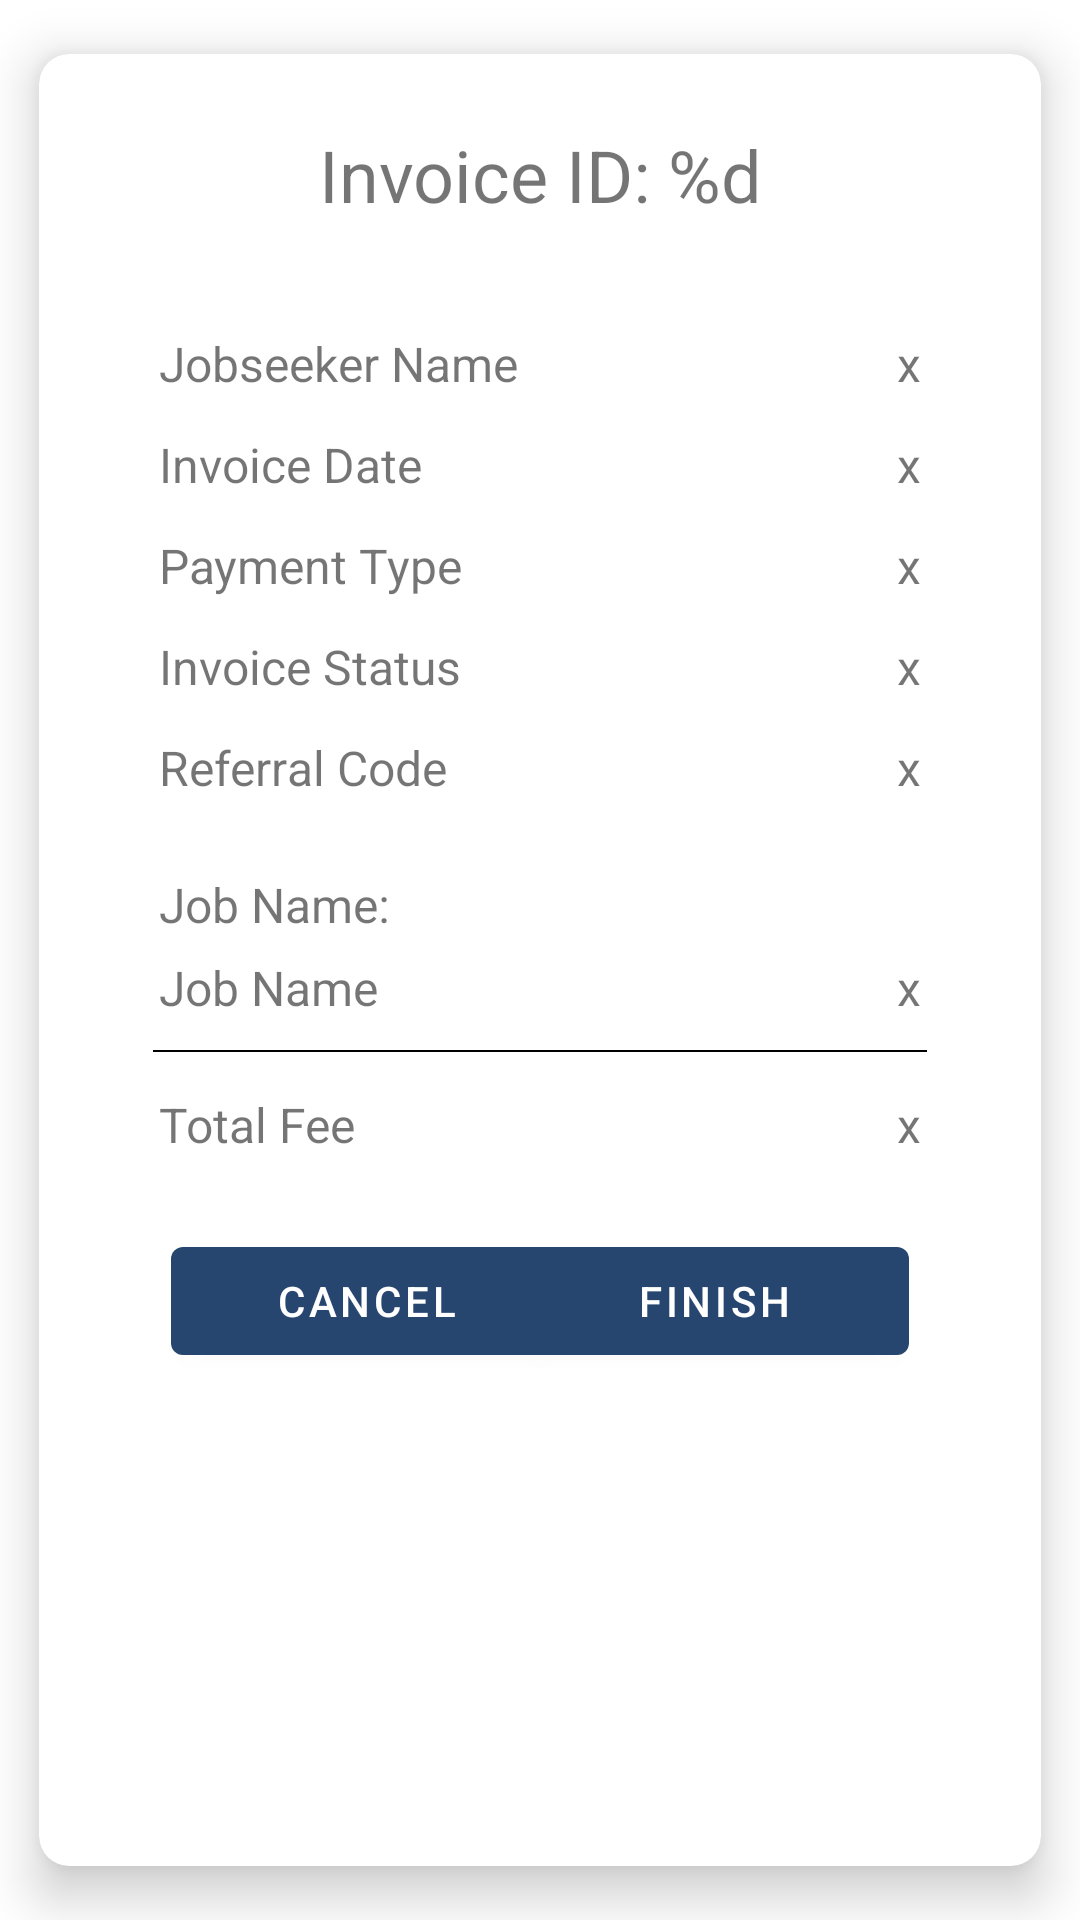

Write the Android layout XML for this screen, with the resource values it uses.
<!-- AndroidManifest.xml: application theme Theme.Jworkandroid -->
<!-- res/layout/invoice_item.xml -->
<?xml version="1.0" encoding="utf-8"?>
<androidx.cardview.widget.CardView
    xmlns:android="http://schemas.android.com/apk/res/android"
    xmlns:app="http://schemas.android.com/apk/res-auto"
    xmlns:tools="http://schemas.android.com/tools"
    android:layout_width="match_parent"
    android:layout_height="wrap_content"
    app:cardElevation="10dp"
    app:cardCornerRadius="10dp"
    app:cardPreventCornerOverlap="true"
    app:cardUseCompatPadding="true"
    app:contentPadding="12dp"
    android:padding="14dp"
    android:id="@+id/layout_finished_job">

    <androidx.constraintlayout.widget.ConstraintLayout
        android:layout_width="match_parent"
        android:layout_height="wrap_content"
        android:padding="12dp"
        tools:context=".ui.finished.FinishedJobActivity">

        <TextView
            android:id="@+id/title_main"
            android:layout_width="match_parent"
            android:layout_height="wrap_content"
            android:text="@string/invoice_id"
            android:textSize="24sp"
            android:textAlignment="center"
            app:layout_constraintEnd_toEndOf="parent"
            app:layout_constraintStart_toStartOf="parent"
            app:layout_constraintTop_toTopOf="parent"
            />

        <TextView
            android:id="@+id/title_jobseeker_name"
            android:layout_width="wrap_content"
            android:layout_height="wrap_content"
            android:layout_marginStart="16dp"
            android:layout_marginTop="36dp"
            android:text="@string/jobseeker_name"
            android:textSize="16sp"
            app:layout_constraintStart_toStartOf="parent"
            app:layout_constraintTop_toBottomOf="@id/title_main" />


        <TextView
            android:id="@+id/tv_jobseeker_name"
            android:layout_width="wrap_content"
            android:layout_height="wrap_content"
            android:layout_marginEnd="16dp"
            android:layout_marginTop="36dp"
            android:text="@string/x"
            android:textSize="16sp"
            app:layout_constraintEnd_toEndOf="parent"
            app:layout_constraintTop_toBottomOf="@id/title_main" />

        <TextView
            android:id="@+id/title_invoice_date"
            android:layout_width="wrap_content"
            android:layout_height="wrap_content"
            android:layout_marginStart="16dp"
            android:layout_marginTop="12dp"
            android:text="@string/invoice_date"
            android:textSize="16sp"
            app:layout_constraintStart_toStartOf="parent"
            app:layout_constraintTop_toBottomOf="@id/title_jobseeker_name" />

        <TextView
            android:id="@+id/tv_invoice_date"
            android:layout_width="wrap_content"
            android:layout_height="wrap_content"
            android:layout_marginEnd="16dp"
            android:layout_marginTop="12dp"
            android:text="@string/x"
            android:textSize="16sp"
            app:layout_constraintEnd_toEndOf="parent"
            app:layout_constraintTop_toBottomOf="@id/tv_jobseeker_name" />

        <TextView
            android:id="@+id/title_payment_type"
            android:layout_width="wrap_content"
            android:layout_height="wrap_content"
            android:layout_marginStart="16dp"
            android:layout_marginTop="12dp"
            android:text="@string/payment_type"
            android:textSize="16sp"
            app:layout_constraintStart_toStartOf="parent"
            app:layout_constraintTop_toBottomOf="@id/title_invoice_date" />

        <TextView
            android:id="@+id/tv_payment_type"
            android:layout_width="wrap_content"
            android:layout_height="wrap_content"
            android:layout_marginEnd="16dp"
            android:layout_marginTop="12dp"
            android:text="@string/x"
            android:textSize="16sp"
            app:layout_constraintEnd_toEndOf="parent"
            app:layout_constraintTop_toBottomOf="@id/tv_invoice_date" />

        <TextView
            android:id="@+id/title_invoice_status"
            android:layout_width="wrap_content"
            android:layout_height="wrap_content"
            android:layout_marginStart="16dp"
            android:layout_marginTop="12dp"
            android:text="@string/invoice_status"
            android:textSize="16sp"
            app:layout_constraintStart_toStartOf="parent"
            app:layout_constraintTop_toBottomOf="@id/title_payment_type" />

        <TextView
            android:id="@+id/tv_invoice_status"
            android:layout_width="wrap_content"
            android:layout_height="wrap_content"
            android:layout_marginEnd="16dp"
            android:layout_marginTop="12dp"
            android:text="@string/x"
            android:textSize="16sp"
            app:layout_constraintEnd_toEndOf="parent"
            app:layout_constraintTop_toBottomOf="@id/tv_payment_type" />

        <TextView
            android:id="@+id/title_refcode"
            android:layout_width="wrap_content"
            android:layout_height="wrap_content"
            android:layout_marginStart="16dp"
            android:layout_marginTop="12dp"
            android:text="@string/referral_code"
            android:textSize="16sp"
            app:layout_constraintStart_toStartOf="parent"
            app:layout_constraintTop_toBottomOf="@id/title_invoice_status" />

        <TextView
            android:id="@+id/tv_refcode"
            android:layout_width="wrap_content"
            android:layout_height="wrap_content"
            android:layout_marginEnd="16dp"
            android:layout_marginTop="12dp"
            android:text="@string/x"
            android:textSize="16sp"
            app:layout_constraintEnd_toEndOf="parent"
            app:layout_constraintTop_toBottomOf="@id/tv_invoice_status" />

        <TextView
            android:id="@+id/title_job_name"
            android:layout_width="wrap_content"
            android:layout_height="wrap_content"
            android:layout_marginStart="16dp"
            android:layout_marginTop="24dp"
            android:text="@string/job_name_title"
            android:textSize="16sp"
            app:layout_constraintStart_toStartOf="parent"
            app:layout_constraintTop_toBottomOf="@id/title_refcode" />

        <TextView
            android:id="@+id/tv_job_name"
            android:layout_width="wrap_content"
            android:layout_height="wrap_content"
            android:layout_marginStart="16dp"
            android:layout_marginTop="6dp"
            android:text="@string/job_name"
            android:textSize="16sp"
            app:layout_constraintStart_toStartOf="parent"
            app:layout_constraintTop_toBottomOf="@id/title_job_name"
            />

        <TextView
            android:id="@+id/tv_fee"
            android:layout_width="wrap_content"
            android:layout_height="wrap_content"
            android:layout_marginTop="6dp"
            android:layout_marginEnd="16dp"
            android:text="@string/x"
            android:textSize="16sp"
            app:layout_constraintEnd_toEndOf="parent"
            app:layout_constraintTop_toBottomOf="@id/title_job_name" />

        <View
            android:layout_width="match_parent"
            android:layout_height="0.5dp"
            android:layout_marginTop="10dp"
            android:layout_marginHorizontal="14dp"
            app:layout_constraintTop_toBottomOf="@id/tv_job_name"
            app:layout_constraintEnd_toEndOf="parent"
            app:layout_constraintStart_toStartOf="parent"
            android:background="@color/black"
            />

        <TextView
            android:id="@+id/title_totalfee"
            android:layout_width="wrap_content"
            android:layout_height="wrap_content"
            android:layout_marginStart="16dp"
            android:layout_marginTop="24dp"
            android:text="@string/total_fee"
            android:textSize="16sp"
            app:layout_constraintStart_toStartOf="parent"
            app:layout_constraintTop_toBottomOf="@id/tv_fee" />

        <TextView
            android:id="@+id/tv_totalfee"
            android:layout_width="wrap_content"
            android:layout_height="wrap_content"
            android:layout_marginEnd="16dp"
            android:layout_marginTop="24dp"
            android:text="@string/x"
            android:textSize="16sp"
            app:layout_constraintEnd_toEndOf="parent"
            app:layout_constraintTop_toBottomOf="@id/tv_fee" />

        <Button
            android:id="@+id/btn_cancel"
            android:layout_width="130dp"
            android:layout_height="wrap_content"
            android:text="@string/cancel"
            android:layout_marginStart="20dp"
            android:layout_marginTop="24dp"
            app:layout_constraintStart_toStartOf="parent"
            app:layout_constraintTop_toBottomOf="@id/title_totalfee"/>

        <Button
            android:id="@+id/btn_finish"
            android:layout_width="130dp"
            android:layout_height="wrap_content"
            android:text="@string/finish"
            android:layout_marginEnd="20dp"
            android:layout_marginTop="24dp"
            app:layout_constraintTop_toBottomOf="@id/title_totalfee"
            app:layout_constraintEnd_toEndOf="parent" />


    </androidx.constraintlayout.widget.ConstraintLayout>



</androidx.cardview.widget.CardView>
<!-- resources referenced by this layout -->
<resources>
  <color name="black">#FF000000</color>
  <string name="cancel">Cancel</string>
  <string name="finish">Finish</string>
  <string name="invoice_date">Invoice Date</string>
  <string name="invoice_id">Invoice ID: %d</string>
  <string name="invoice_status">Invoice Status</string>
  <string name="job_name">Job Name</string>
  <string name="job_name_title">Job Name:</string>
  <string name="jobseeker_name">Jobseeker Name</string>
  <string name="payment_type">Payment Type</string>
  <string name="referral_code">Referral Code</string>
  <string name="total_fee">Total Fee</string>
  <string name="x">x</string>
  <style name="Theme.Jworkandroid" parent="Theme.MaterialComponents.DayNight.DarkActionBar">
          
          <item name="colorPrimary">@color/secondary_blue</item>
          <item name="colorPrimaryVariant">@color/main_blue</item>
          <item name="colorOnPrimary">@color/white</item>
          
          <item name="colorSecondary">@color/secondary_blue</item>
          <item name="colorSecondaryVariant">@color/teal_700</item>
          <item name="colorOnSecondary">@color/black</item>
          
          <item name="android:statusBarColor" tools:targetApi="l">?attr/colorPrimaryVariant</item>
          
      </style>
  <color name="secondary_blue">#26466F</color>
  <color name="main_blue">#8BDEFF</color>
  <color name="white">#FFFFFFFF</color>
  <color name="teal_700">#FF018786</color>
</resources>
